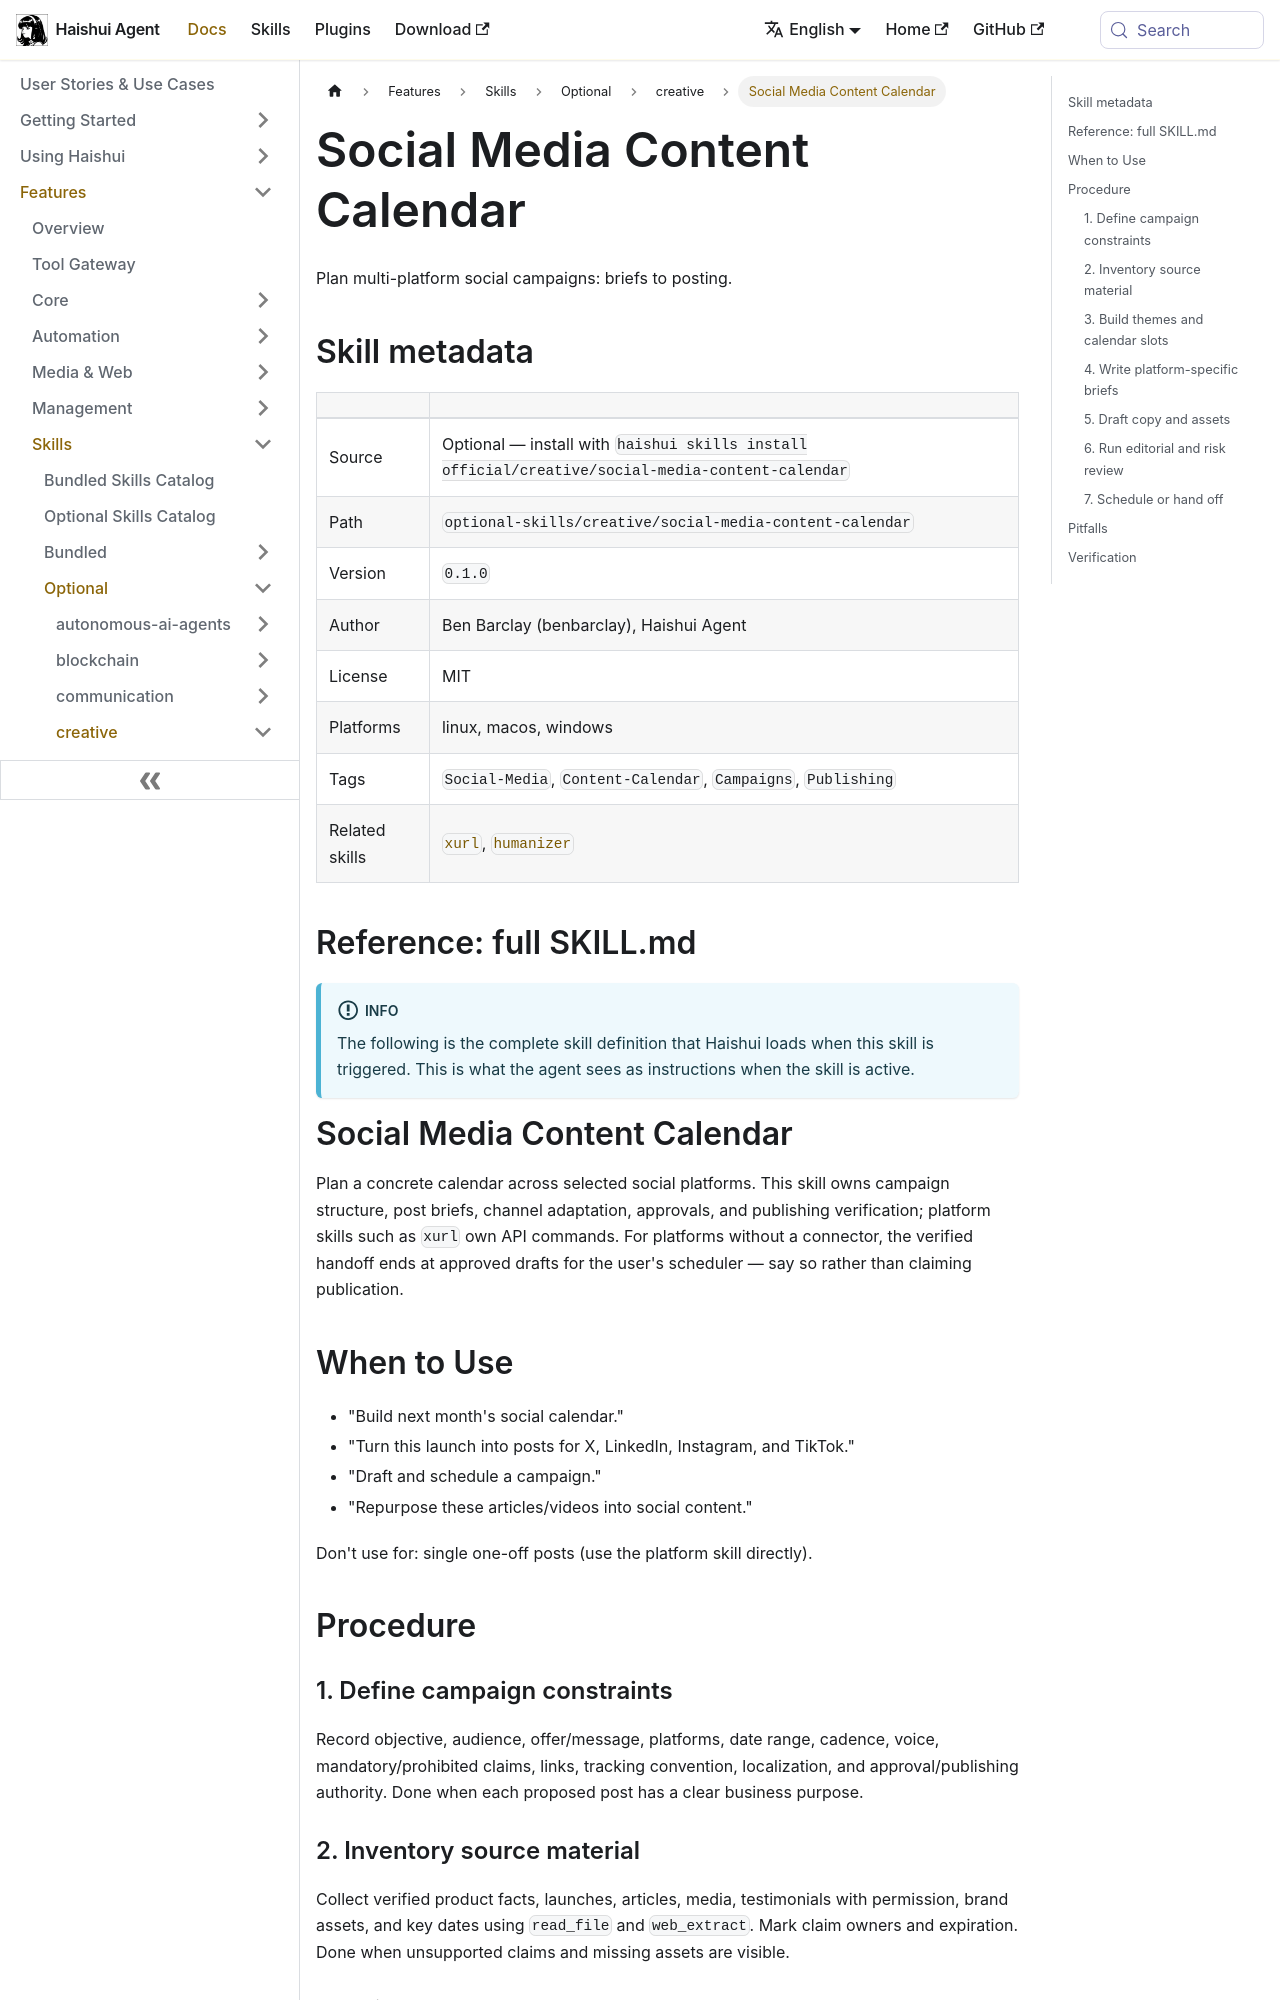

repository: aiqinghaiwork163/haishui-agent · page: docs/user-guide/skills/optional/creative/creative-social-media-content-calendar/index.html · generator: docusaurus

---
title: "Social Media Content Calendar — Plan multi-platform social campaigns: briefs to posting"
sidebar_label: "Social Media Content Calendar"
description: "Plan multi-platform social campaigns: briefs to posting"
---

{/* This page is auto-generated from the skill's SKILL.md by website/scripts/generate-skill-docs.py. Edit the source SKILL.md, not this page. */}

# Social Media Content Calendar

Plan multi-platform social campaigns: briefs to posting.

## Skill metadata

| | |
|---|---|
| Source | Optional — install with `haishui skills install official/creative/social-media-content-calendar` |
| Path | `optional-skills/creative/social-media-content-calendar` |
| Version | `0.1.0` |
| Author | Ben Barclay (benbarclay), Haishui Agent |
| License | MIT |
| Platforms | linux, macos, windows |
| Tags | `Social-Media`, `Content-Calendar`, `Campaigns`, `Publishing` |
| Related skills | [`xurl`](../../bundled/social-media/social-media-xurl.md), [`humanizer`](../../bundled/creative/creative-humanizer.md) |

## Reference: full SKILL.md

:::info
The following is the complete skill definition that Haishui loads when this skill is triggered. This is what the agent sees as instructions when the skill is active.
:::

# Social Media Content Calendar

Plan a concrete calendar across selected social platforms. This skill owns campaign structure, post briefs, channel adaptation, approvals, and publishing verification; platform skills such as `xurl` own API commands. For platforms without a connector, the verified handoff ends at approved drafts for the user's scheduler — say so rather than claiming publication.

## When to Use

- "Build next month's social calendar."
- "Turn this launch into posts for X, LinkedIn, Instagram, and TikTok."
- "Draft and schedule a campaign."
- "Repurpose these articles/videos into social content."

Don't use for: single one-off posts (use the platform skill directly).

## Procedure

### 1. Define campaign constraints

Record objective, audience, offer/message, platforms, date range, cadence, voice, mandatory/prohibited claims, links, tracking convention, localization, and approval/publishing authority. Done when each proposed post has a clear business purpose.

### 2. Inventory source material

Collect verified product facts, launches, articles, media, testimonials with permission, brand assets, and key dates using `read_file` and `web_extract`. Mark claim owners and expiration. Done when unsupported claims and missing assets are visible.
